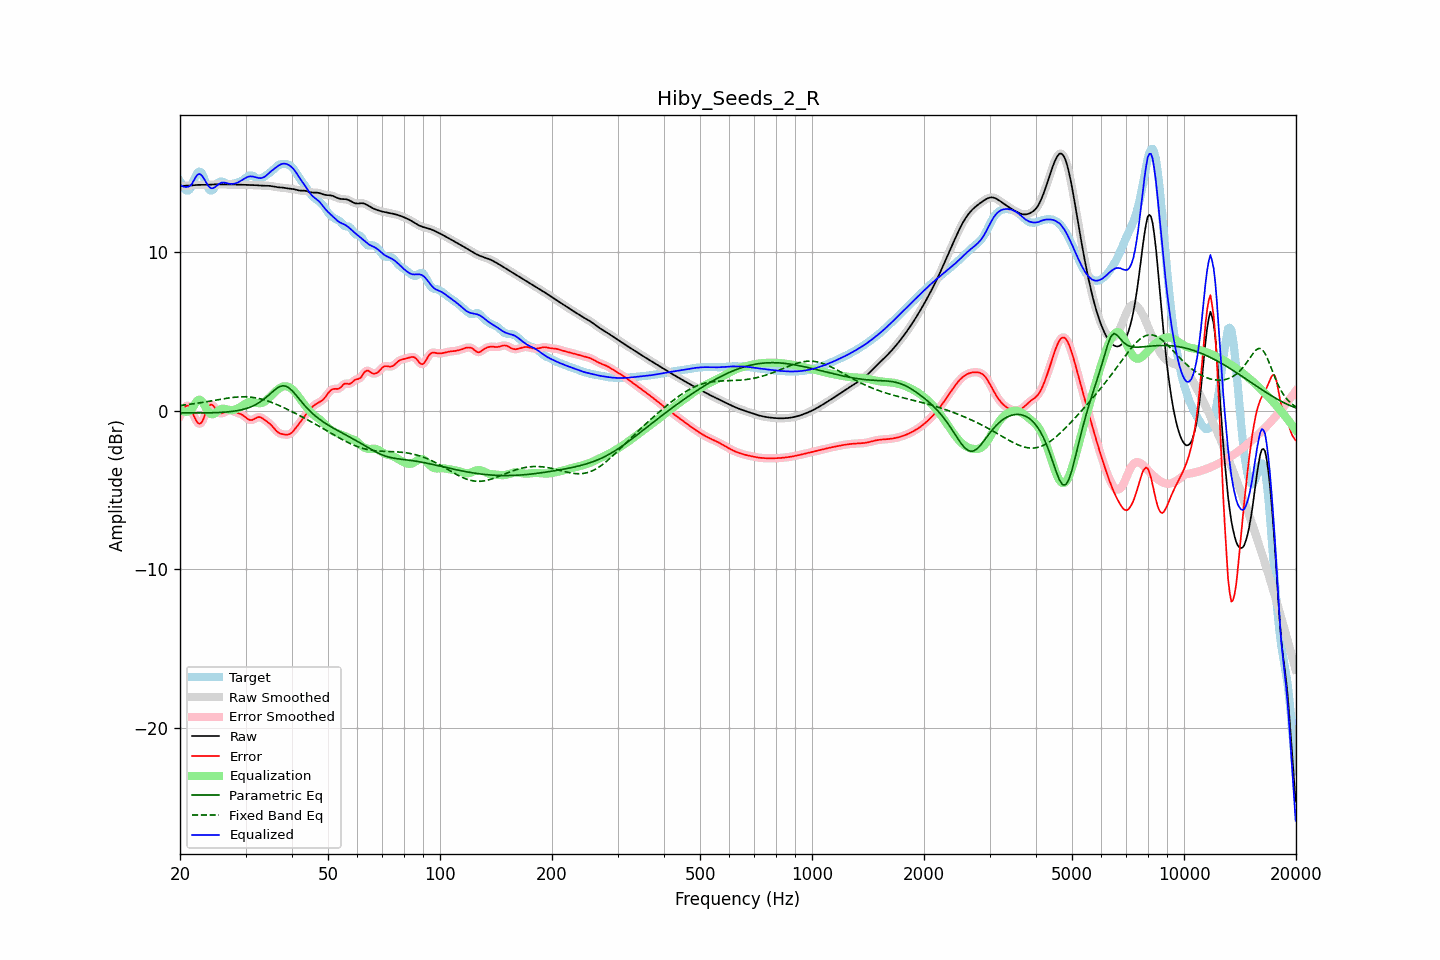

Source data for this figure (header and first rows):
frequency, raw, error, smoothed, error_smoothed, equalization, parametric_eq, fixed_band_eq, equalized_raw, equalized_smoothed, target
20.00, 14.17, -0.31, 14.17, -0.33, 0.09, -0.14, 0.32, 14.26, 14.26, 14.48
20.20, 14.17, -0.13, 14.17, -0.10, 0.01, -0.14, 0.33, 14.19, 14.19, 14.30
20.40, 14.18, 0.04, 14.18, 0.07, -0.04, -0.14, 0.34, 14.14, 14.14, 14.13
20.61, 14.18, 0.21, 14.18, 0.20, -0.07, -0.14, 0.36, 14.11, 14.11, 13.97
20.81, 14.18, 0.30, 14.18, 0.29, -0.08, -0.15, 0.37, 14.10, 14.10, 13.88
21.02, 14.19, 0.31, 14.19, 0.31, -0.07, -0.15, 0.38, 14.12, 14.12, 13.88
21.23, 14.19, 0.25, 14.19, 0.23, -0.03, -0.15, 0.39, 14.16, 14.16, 13.95
21.44, 14.20, 0.07, 14.20, 0.06, 0.03, -0.15, 0.41, 14.23, 14.23, 14.14
21.66, 14.21, -0.18, 14.21, -0.17, 0.20, -0.15, 0.42, 14.41, 14.41, 14.39
21.87, 14.22, -0.42, 14.22, -0.41, 0.38, -0.15, 0.44, 14.60, 14.60, 14.64
22.09, 14.23, -0.62, 14.23, -0.62, 0.54, -0.15, 0.45, 14.77, 14.77, 14.85
22.31, 14.24, -0.77, 14.24, -0.77, 0.65, -0.15, 0.47, 14.89, 14.89, 15.01
22.54, 14.24, -0.83, 14.24, -0.83, 0.69, -0.15, 0.48, 14.93, 14.93, 15.07
22.76, 14.24, -0.80, 14.24, -0.79, 0.65, -0.15, 0.50, 14.89, 14.89, 15.04
22.99, 14.24, -0.66, 14.24, -0.64, 0.54, -0.15, 0.51, 14.78, 14.78, 14.90
23.22, 14.24, -0.42, 14.24, -0.42, 0.38, -0.15, 0.53, 14.61, 14.62, 14.66
23.45, 14.24, -0.16, 14.24, -0.16, 0.19, -0.15, 0.55, 14.43, 14.43, 14.40
23.69, 14.24, 0.08, 14.24, 0.09, 0.02, -0.14, 0.56, 14.26, 14.26, 14.16
23.92, 14.25, 0.28, 14.25, 0.27, -0.12, -0.14, 0.58, 14.13, 14.13, 13.97
24.16, 14.26, 0.38, 14.26, 0.37, -0.21, -0.14, 0.60, 14.04, 14.04, 13.88
24.40, 14.26, 0.37, 14.26, 0.36, -0.24, -0.14, 0.62, 14.02, 14.02, 13.90
24.65, 14.27, 0.27, 14.27, 0.27, -0.22, -0.14, 0.64, 14.05, 14.05, 14.00
24.89, 14.27, 0.13, 14.27, 0.13, -0.16, -0.13, 0.65, 14.12, 14.12, 14.14
25.14, 14.27, -0.01, 14.27, -0.00, -0.07, -0.13, 0.67, 14.20, 14.20, 14.28
25.39, 14.27, -0.13, 14.27, -0.11, 0.01, -0.12, 0.69, 14.28, 14.28, 14.40
25.65, 14.27, -0.17, 14.27, -0.17, 0.07, -0.12, 0.71, 14.34, 14.34, 14.44
25.91, 14.27, -0.18, 14.27, -0.17, 0.11, -0.11, 0.72, 14.38, 14.38, 14.45
26.16, 14.27, -0.14, 14.27, -0.14, 0.12, -0.11, 0.74, 14.39, 14.39, 14.41
26.43, 14.27, -0.09, 14.27, -0.09, 0.10, -0.10, 0.76, 14.37, 14.37, 14.35
26.69, 14.27, -0.04, 14.27, -0.04, 0.08, -0.09, 0.77, 14.35, 14.35, 14.30
26.96, 14.27, 0.00, 14.27, -0.00, 0.05, -0.08, 0.79, 14.32, 14.32, 14.27
27.23, 14.27, 0.01, 14.27, 0.01, 0.03, -0.07, 0.80, 14.30, 14.30, 14.26
27.50, 14.27, -0.01, 14.27, -0.01, 0.03, -0.06, 0.82, 14.30, 14.29, 14.28
27.77, 14.26, -0.04, 14.26, -0.04, 0.04, -0.05, 0.83, 14.30, 14.30, 14.31
28.05, 14.26, -0.08, 14.26, -0.08, 0.06, -0.03, 0.84, 14.32, 14.32, 14.34
28.33, 14.26, -0.12, 14.26, -0.11, 0.10, -0.02, 0.85, 14.35, 14.35, 14.37
28.62, 14.25, -0.15, 14.25, -0.15, 0.14, 0.00, 0.86, 14.39, 14.39, 14.40
28.90, 14.25, -0.19, 14.25, -0.19, 0.20, 0.02, 0.86, 14.44, 14.44, 14.43
29.19, 14.24, -0.23, 14.24, -0.23, 0.26, 0.04, 0.87, 14.50, 14.50, 14.48
29.48, 14.24, -0.28, 14.24, -0.29, 0.32, 0.07, 0.87, 14.57, 14.57, 14.53
29.78, 14.24, -0.36, 14.24, -0.36, 0.39, 0.09, 0.87, 14.63, 14.63, 14.60
30.08, 14.24, -0.44, 14.24, -0.44, 0.45, 0.12, 0.87, 14.69, 14.69, 14.68
30.38, 14.24, -0.52, 14.24, -0.52, 0.50, 0.15, 0.86, 14.73, 14.73, 14.76
30.68, 14.24, -0.58, 14.24, -0.58, 0.53, 0.19, 0.86, 14.76, 14.76, 14.82
30.99, 14.23, -0.60, 14.23, -0.60, 0.54, 0.23, 0.85, 14.77, 14.77, 14.84
31.30, 14.23, -0.59, 14.23, -0.59, 0.54, 0.27, 0.83, 14.77, 14.77, 14.82
31.61, 14.22, -0.55, 14.22, -0.54, 0.52, 0.32, 0.82, 14.75, 14.75, 14.77
31.93, 14.22, -0.49, 14.22, -0.49, 0.50, 0.37, 0.80, 14.72, 14.72, 14.70
32.24, 14.21, -0.44, 14.21, -0.44, 0.48, 0.43, 0.79, 14.69, 14.69, 14.65
32.57, 14.20, -0.41, 14.20, -0.41, 0.47, 0.49, 0.76, 14.67, 14.67, 14.61
32.89, 14.20, -0.42, 14.20, -0.43, 0.47, 0.55, 0.74, 14.66, 14.66, 14.62
33.22, 14.19, -0.47, 14.19, -0.47, 0.49, 0.63, 0.71, 14.68, 14.68, 14.66
33.55, 14.19, -0.54, 14.19, -0.54, 0.53, 0.70, 0.69, 14.72, 14.72, 14.72
33.89, 14.19, -0.61, 14.19, -0.61, 0.59, 0.78, 0.65, 14.78, 14.78, 14.80
34.23, 14.19, -0.69, 14.19, -0.68, 0.67, 0.87, 0.62, 14.86, 14.86, 14.87
34.57, 14.18, -0.76, 14.18, -0.76, 0.76, 0.96, 0.59, 14.95, 14.95, 14.94
34.92, 14.17, -0.84, 14.17, -0.85, 0.86, 1.05, 0.55, 15.04, 15.04, 15.02
35.27, 14.16, -0.94, 14.16, -0.95, 0.97, 1.14, 0.51, 15.12, 15.12, 15.10
35.62, 14.14, -1.06, 14.14, -1.06, 1.07, 1.23, 0.47, 15.21, 15.21, 15.19
35.97, 14.11, -1.18, 14.12, -1.18, 1.17, 1.31, 0.43, 15.28, 15.29, 15.29
... 635 more rows
